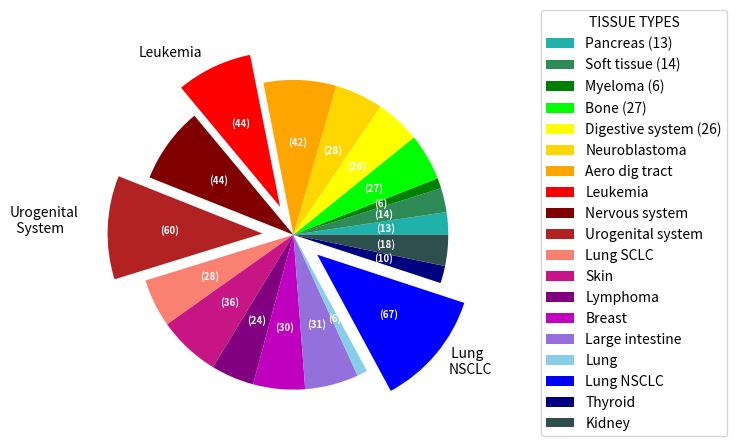

Generate this figure with matplotlib:
# -*- coding: utf-8 -*-
"""
Created on Thu Sep 17 22:53:36 2020

[redacted]
"""

import matplotlib.pyplot as plt

# Pie chart, where the slices will be ordered and plotted counter-clockwise:
labels = 'Pancreas (13)', 'Soft tissue (14)', 'Myeloma (6)', 'Bone (27)', 'Digestive system (26)', 'Neuroblastoma', 'Aero dig tract', 'Leukemia', 'Nervous system', 'Urogenital system', 'Lung SCLC', 'Skin', 'Lymphoma', 'Breast', 'Large intestine', 'Lung', 'Lung NSCLC', 'Thyroid', 'Kidney'
sizes = [13,14,6,27,26,28,42,44,44,60,28,36,25,30,31,6,67,10,18]
explode = (0, 0, 0, 0, 0, 0, 0, 0.2, 0, 0.2,0,0,0,0,0,0,0.2,0,0)  # only "explode" the 2nd slice (i.e. 'Hogs')
def func(pct, sizes):
    s=sum(sizes)
    v=int(pct*s/100)
    return "({:d})".format(v)
fig1, ax1 = plt.subplots()
col=["lightseagreen","seagreen","green","lime","yellow","gold","orange","red","maroon", "firebrick","salmon","mediumvioletred","purple","m","mediumpurple","skyblue","blue","navy","darkslategray"]
wedges, texts, autotexts=ax1.pie(sizes, explode=explode,autopct=lambda pct: func(pct, sizes),textprops=dict(color="w"),shadow=False, colors =col) #labels=labels, #autopct='%1.1f%%',
ax1.legend(wedges, labels,
          title="TISSUE TYPES",
          loc="center left",
          bbox_to_anchor=(1, 0, 0.5, 1))
plt.setp(autotexts, size=7, weight="bold")
ax1.text(-1,1.15,'Leukemia', fontsize=10)
ax1.text(-1.83,0.01,'Urogenital\n  System', fontsize=10)
ax1.text(1,-0.9,' Lung\nNSCLC', fontsize=10)
ax1.axis('equal')  # Equal aspect ratio ensures that pie is drawn as a circle.

plt.show()
